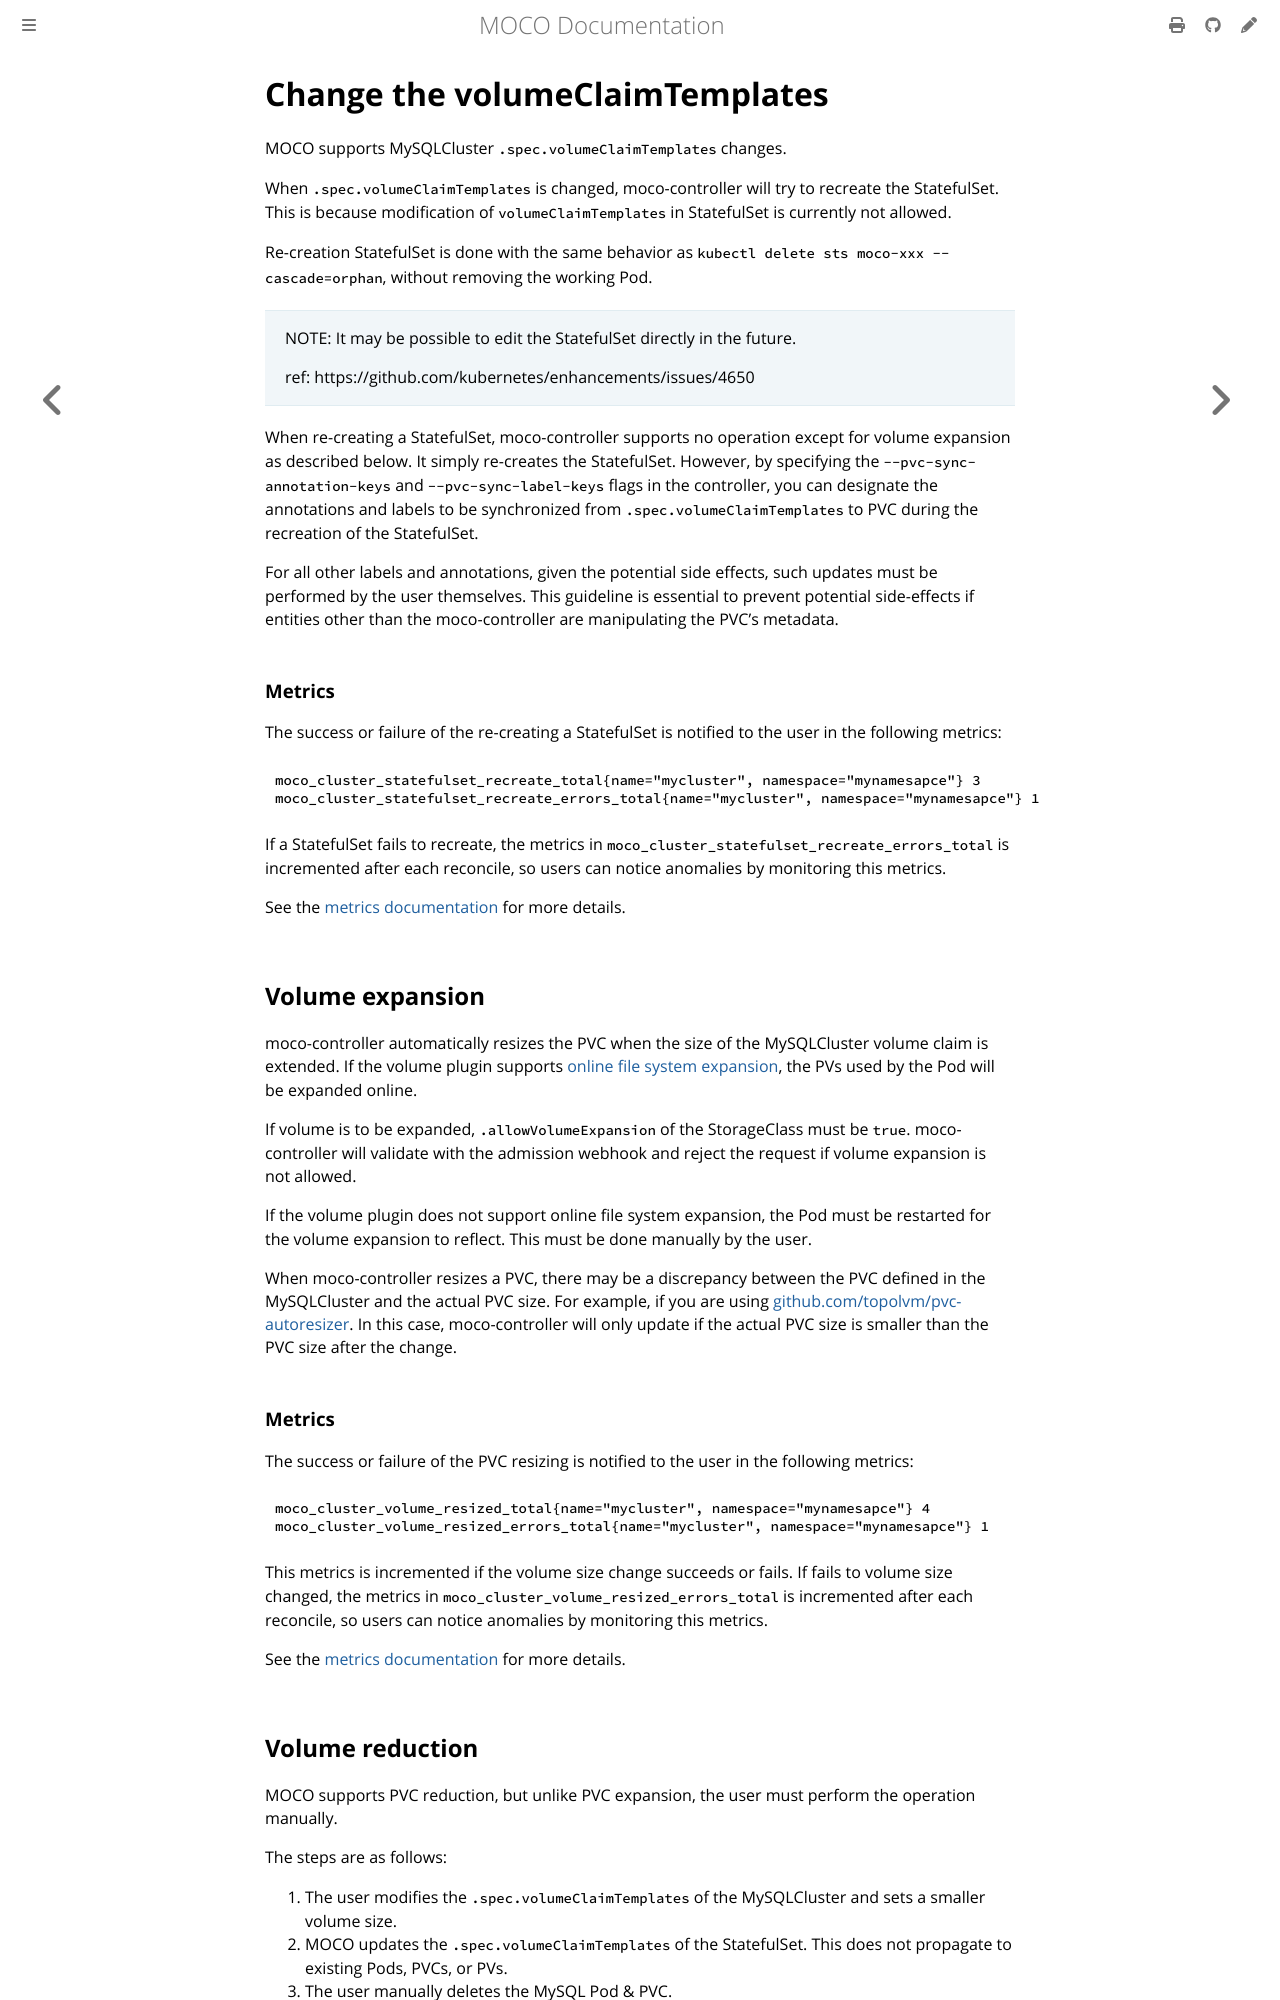

repository: cybozu-go/moco · page: change-pvc-template.html · generator: mdbook

# Change the volumeClaimTemplates

MOCO supports MySQLCluster `.spec.volumeClaimTemplates` changes.

When `.spec.volumeClaimTemplates` is changed, moco-controller will try to recreate the StatefulSet.
This is because modification of `volumeClaimTemplates` in StatefulSet is currently not allowed.

Re-creation StatefulSet is done with the same behavior as `kubectl delete sts moco-xxx --cascade=orphan`, without removing the working Pod.

> NOTE: It may be possible to edit the StatefulSet directly in the future.
>
> ref: https://github.com/kubernetes/enhancements/issues/4650

When re-creating a StatefulSet, moco-controller supports no operation except for volume expansion as described below.
It simply re-creates the StatefulSet.
However, by specifying the `--pvc-sync-annotation-keys` and `--pvc-sync-label-keys` flags in the controller, you can designate the annotations and labels to be synchronized from `.spec.volumeClaimTemplates` to PVC during the recreation of the StatefulSet.

For all other labels and annotations, given the potential side effects, such updates must be performed by the user themselves.
This guideline is essential to prevent potential side-effects if entities other than the moco-controller are manipulating the PVC's metadata.

### Metrics

The success or failure of the re-creating a StatefulSet is notified to the user in the following metrics:

```text
moco_cluster_statefulset_recreate_total{name="mycluster", namespace="mynamesapce"} 3
moco_cluster_statefulset_recreate_errors_total{name="mycluster", namespace="mynamesapce"} 1
```

If a StatefulSet fails to recreate, the metrics in `moco_cluster_statefulset_recreate_errors_total` is incremented after each reconcile,
so users can notice anomalies by monitoring this metrics.

See the [metrics documentation](./metrics.md) for more details.

## Volume expansion

moco-controller automatically resizes the PVC when the size of the MySQLCluster volume claim is extended.
If the volume plugin supports [online file system expansion](https://kubernetes.io/blog/2018/07/12/resizing-persistent-volumes-using-kubernetes/#online-file-system-expansion),
the PVs used by the Pod will be expanded online.

If volume is to be expanded, `.allowVolumeExpansion` of the StorageClass must be `true`.
moco-controller will validate with the admission webhook and reject the request if volume expansion is not allowed.

If the volume plugin does not support online file system expansion,
the Pod must be restarted for the volume expansion to reflect.
This must be done manually by the user.

When moco-controller resizes a PVC, there may be a discrepancy between the PVC defined in the MySQLCluster and the actual PVC size.
For example, if you are using [github.com/topolvm/pvc-autoresizer](https://github.com/topolvm/pvc-autoresizer).
In this case, moco-controller will only update if the actual PVC size is smaller than the PVC size after the change.

### Metrics

The success or failure of the PVC resizing is notified to the user in the following metrics:

```text
moco_cluster_volume_resized_total{name="mycluster", namespace="mynamesapce"} 4
moco_cluster_volume_resized_errors_total{name="mycluster", namespace="mynamesapce"} 1
```

This metrics is incremented if the volume size change succeeds or fails.
If fails to volume size changed, the metrics in `moco_cluster_volume_resized_errors_total` is incremented after each reconcile,
so users can notice anomalies by monitoring this metrics.

See the [metrics documentation](./metrics.md) for more details.
